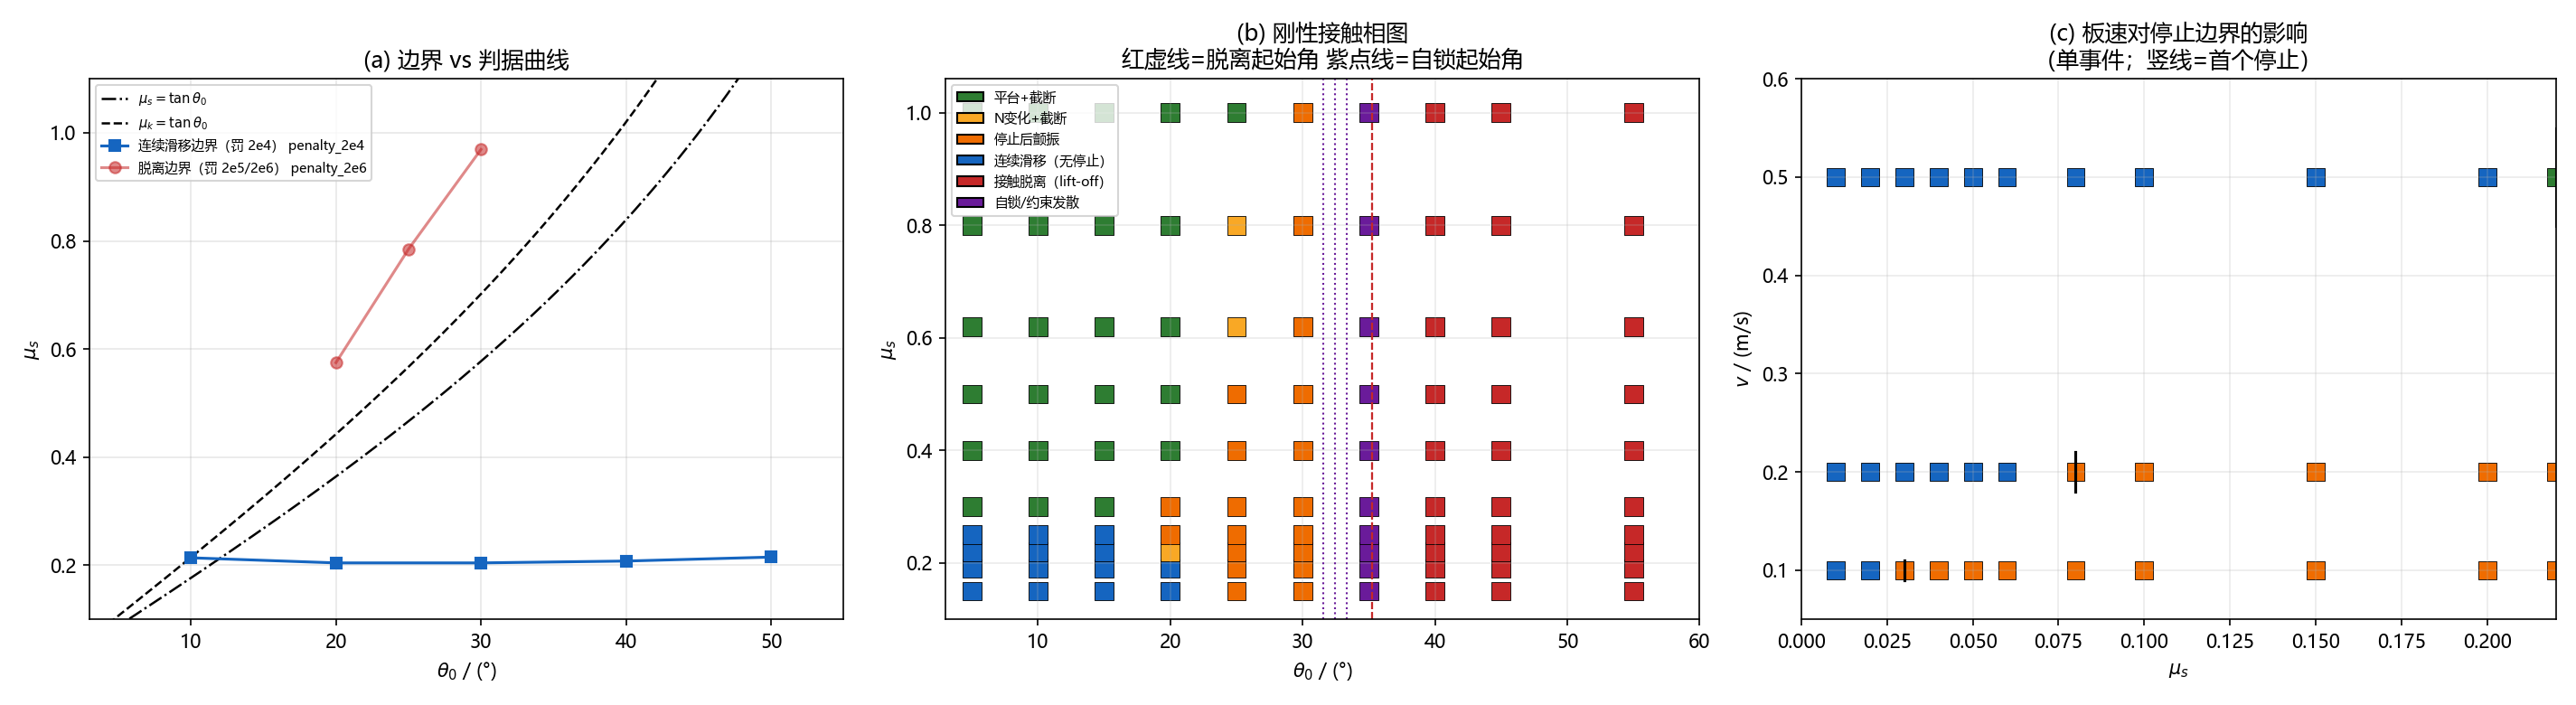

The table this chart was drawn from, first rows:
kind, model, boundary_var, boundary_value, theta0_deg, mu_s, bracket_lo, bracket_hi, pred_lo, pred_hi, note
entrainment, penalty_2e4, mu_s, 0.2137, 10.0, , 0.1, 0.32, 0, 1, pred=stop: slide(False)->stop(True); tma…
entrainment, penalty_2e4, mu_s, 0.2042, 20.0, , 0.1, 0.32, 0, 1, pred=stop: slide(False)->stop(True); tma…
entrainment, penalty_2e4, mu_s, 0.2042, 30.0, , 0.1, 0.32, 0, 1, pred=stop: slide(False)->stop(True); tma…
entrainment, penalty_2e4, mu_s, 0.2076, 40.0, , 0.1, 0.32, 0, 1, pred=stop: slide(False)->stop(True); tma…
entrainment, penalty_2e4, mu_s, 0.2149, 50.0, , 0.1, 0.32, 0, 1, pred=stop: slide(False)->stop(True); tma…
liftoff, penalty_2e5, mu_s, , 20.0, , 0.15, 1.0, 0, 0, mu_s<=1.0 内无脱离
liftoff, penalty_2e5, mu_s, , 25.0, , 0.15, 1.0, 0, 0, mu_s<=1.0 内无脱离
liftoff, penalty_2e5, mu_s, , 30.0, , 0.15, 1.0, 0, 0, mu_s<=1.0 内无脱离
liftoff, penalty_2e5, mu_s, , 35.0, , 0.15, 1.0, 0, 0, mu_s<=1.0 内无脱离
liftoff, penalty_2e5, mu_s, , 40.0, , 0.15, 1.0, 0, 0, mu_s<=1.0 内无脱离
liftoff, penalty_2e6, mu_s, 0.5747, 20.0, , 0.15, 0.6222, 1, 0, pred=lift: lift(True)->no-lift(False)
liftoff, penalty_2e6, mu_s, 0.7846, 25.0, , 0.15, 0.8111, 1, 0, pred=lift: lift(True)->no-lift(False)
liftoff, penalty_2e6, mu_s, 0.9693, 30.0, , 0.15, 1.0, 1, 0, pred=lift: lift(True)->no-lift(False)
liftoff, penalty_2e6, mu_s, , 35.0, , 0.15, 1.0, 1, 1, mu_s<=1.0 仍有脱离（未闭合）
liftoff, penalty_2e6, mu_s, , 40.0, , 0.15, 1.0, 1, 1, mu_s<=1.0 仍有脱离（未闭合）
rigid_liftoff, rigid, theta0_deg, 35.26, , 0.2, 20.0, 50.0, 0, 1, mu_s 固定；pred=lift。注意刚性初值的 N0 锚定口径
rigid_sprag_onset, rigid, theta0_deg, 31.55, , 0.2, 24.0, 35.0, 0, 1, mu_s 固定；pred=sprag(早停)
rigid_liftoff, rigid, theta0_deg, 35.26, , 0.62, 20.0, 50.0, 0, 1, mu_s 固定；pred=lift。注意刚性初值的 N0 锚定口径
rigid_sprag_onset, rigid, theta0_deg, 32.43, , 0.62, 24.0, 35.0, 0, 1, mu_s 固定；pred=sprag(早停)
rigid_liftoff, rigid, theta0_deg, 35.26, , 1.0, 20.0, 50.0, 0, 1, mu_s 固定；pred=lift。注意刚性初值的 N0 锚定口径
rigid_sprag_onset, rigid, theta0_deg, 33.36, , 1.0, 24.0, 35.0, 0, 1, mu_s 固定；pred=sprag(早停)
